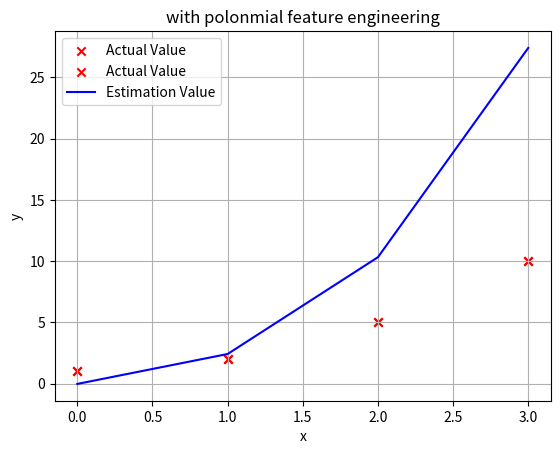

This figure's Python source:
# ============================================================
# Polynomial_Regression_From_Scratch_2_Iterations
# ============================================================
# 1. IMPORT LIBRARIES
# ============================================================
import numpy as np
import pandas as pd
import matplotlib.pyplot as plt
import math
import copy

# ============================================================
# 2. CREATE NONLINEAR DATA
# y = 1 + x^2
# ============================================================
x = np.arange(0, 4, 1)
y = 1 + x**2

plt.scatter(x, y, marker='x', c='r', label="Actual Value"); plt.grid(True); plt.title("y = 1 + x**2")

# ============================================================
# 3. PREPARE TRAINING DATA
# ============================================================
x_train = np.array(x)
print(x_train)

y_train = np.array(y)
print(y_train)

# ============================================================
# 4. CREATE POLYNOMIAL FEATURES
# x -> [x, x^2, x^3]
# ============================================================
print('Feature x in')
X_feature = np.c_[x, x**2, x**3]
y_train = np.array(y)
print('x, x**2, x**3')
print(X_feature)
print('y')
print(y_train)

# ============================================================
# 5. COMPUTE COST FUNCTION
# ============================================================
def compute_cost(X, y, w, b):

    m = X.shape[0]
    cost = 0.0
    for i in range(m):
        f_wb_i = np.dot(X[i], w) + b           #(n,)(n,) = scalar (see np.dot)
        cost = cost + (f_wb_i - y[i])**2       #scalar
    cost = cost / (2 * m)                      #scalar
    return cost

# ============================================================
# 6. COMPUTE GRADIENTS FOR w AND b
# ============================================================
def compute_gradient(X, y, w, b):

    m,n = X.shape           #(number of examples, number of features)
    dj_dw = np.zeros((n,))
    dj_db = 0.

    for i in range(m):
        err = (np.dot(X[i], w) + b) - y[i]
        for j in range(n):
            dj_dw[j] = dj_dw[j] + err * X[i, j]
        dj_db = dj_db + err
    dj_dw = dj_dw / m
    dj_db = dj_db / m

    return dj_db, dj_dw

# ============================================================
# 7. GRADIENT DESCENT
# Update w and b using calculated gradients
# ============================================================
def gradient_descent(X, y, w_in, b_in, cost_function, gradient_function, alpha, num_iters):

    # An array to store cost J and w's at each iteration primarily for graphing later
    J_history = []
    w = copy.deepcopy(w_in)  #avoid modifying global w within function
    b = b_in

    for i in range(num_iters):

        # Calculate the gradient and update the parameters
        dj_db,dj_dw = gradient_function(X, y, w, b)   ##None

        # Update Parameters using w, b, alpha and gradient
        w = w - alpha * dj_dw               ##None
        b = b - alpha * dj_db               ##None

        # Save cost J at each iteration
        if i<100000:      # prevent resource exhaustion
            J_history.append( cost_function(X, y, w, b))

        # Print cost every at intervals 10 times or as many iterations if < 10
        if i% math.ceil(num_iters / 10) == 0:
            print(f"Iteration {i:4d}: Cost {J_history[-1]:8.2f}   ")

    return w, b, J_history #return final w,b and J history for graphing

# ============================================================
# 8. COMPUTE MODEL OUTPUT
# f(x) = w.x + b
# ============================================================
def compute_model_output(x, w, b):
    m = x.shape[0]
    f_wb = np.zeros(m)
    for i in range(m):
        f_wb[i] = np.dot(x[i], w) + b
    return f_wb

# ============================================================
# 9. SET INITIAL PARAMETERS
# 3 Weights for x, x^2 and x^3
# ============================================================
initial_w = np.array([1, 1, 1])
initial_b = 0

iterations = 2
alpha = 1.0e-3

# ============================================================
# 10. RUN GRADIENT DESCENT FOR 2 ITERATIONS
# ============================================================
w_optimal, b_optimal, J_hist = gradient_descent(X_feature, y_train, initial_w, initial_b, compute_cost, compute_gradient, alpha, iterations)

print(f"(w,b) found by gradient descent: ({w_optimal},{b_optimal})")

plt.scatter(x, y, marker='x', c='r', label='Actual Value')
plt.grid(True)
plt.title("with polonmial feature engineering")

# ============================================================
# 11. COMPUTE TRAINED MODEL OUTPUT
# ============================================================
y_target = compute_model_output(X_feature, w_optimal, b_optimal)
print(y_target)

# ============================================================
# 12. VISUALIZE ACTUAL VS ESTIMATED VALUES
# ============================================================
plt.plot(x, y_target, c = 'b', label='Estimation Value')
plt.legend()
plt.xlabel("x")
plt.ylabel("y")
plt.show()

# ============================================================
# 13. TEST MODEL WITH x = 1.5
# Create [x, x^2, x^3] before prediction
# ============================================================
x_test = 1.5
x_test_feature = np.array([x_test, x_test**2, x_test**3])
y_target = np.dot(x_test_feature, w_optimal) + b_optimal
print(f"Predicted value: {y_target:.2f}")
